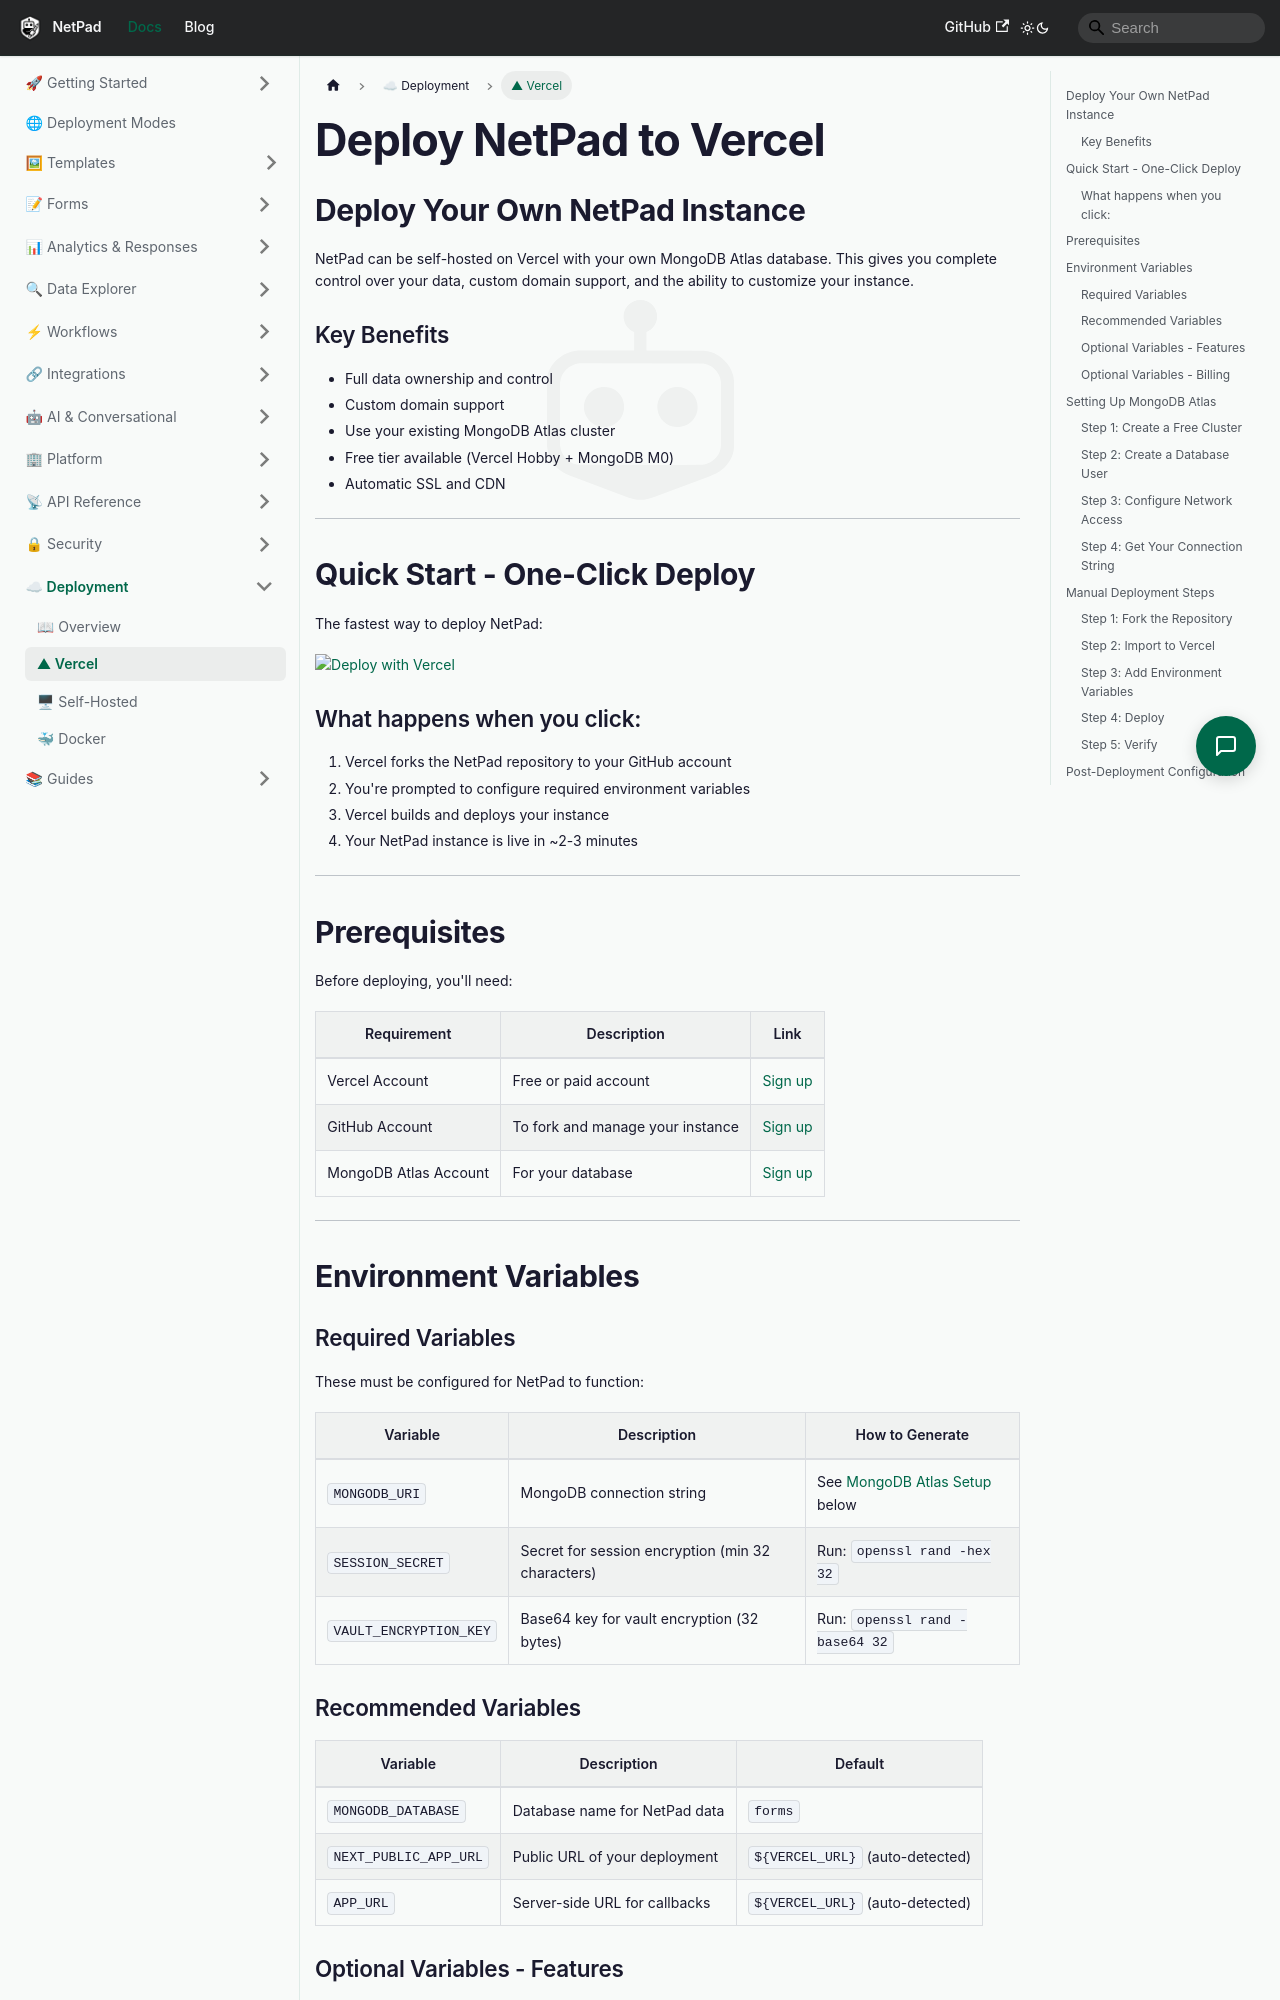

repository: mrlynn/netpad-docs · page: docs/deployment/vercel/index.html · generator: docusaurus

# Deploy NetPad to Vercel

## Deploy Your Own NetPad Instance

NetPad can be self-hosted on Vercel with your own MongoDB Atlas database. This gives you complete control over your data, custom domain support, and the ability to customize your instance.

### Key Benefits

- Full data ownership and control
- Custom domain support
- Use your existing MongoDB Atlas cluster
- Free tier available (Vercel Hobby + MongoDB M0)
- Automatic SSL and CDN

---

## Quick Start - One-Click Deploy

The fastest way to deploy NetPad:

[![Deploy with Vercel](https://vercel.com/button)](https://vercel.com/new/clone?repository-url=https%3A%2F%2Fgithub.com%2Fmrlynn%2Fnetpad-v3&env=MONGODB_URI,SESSION_SECRET,VAULT_ENCRYPTION_KEY&envDescription=Required%20environment%20variables%20for%20NetPad&envLink=https%3A%2F%2Fgithub.com%2Fmrlynn%2Fnetpad-v3%2Fblob%2Fmain%2Fdocs%2FDEPLOY.md&project-name=my-netpad&repository-name=my-netpad&demo-title=NetPad&demo-description=MongoDB-connected%20forms%2C%20workflows%2C%20and%20data%20explorer&demo-url=https%3A%2F%2Fnetpad.io)

### What happens when you click:

1. Vercel forks the NetPad repository to your GitHub account
2. You're prompted to configure required environment variables
3. Vercel builds and deploys your instance
4. Your NetPad instance is live in ~2-3 minutes

---

## Prerequisites

Before deploying, you'll need:

| Requirement | Description | Link |
|-------------|-------------|------|
| Vercel Account | Free or paid account | [Sign up](https://vercel.com/signup) |
| GitHub Account | To fork and manage your instance | [Sign up](https://github.com/signup) |
| MongoDB Atlas Account | For your database | [Sign up](https://www.mongodb.com/cloud/atlas/register) |

---

## Environment Variables

### Required Variables

These must be configured for NetPad to function:

| Variable | Description | How to Generate |
|----------|-------------|-----------------|
| `MONGODB_URI` | MongoDB connection string | See [MongoDB Atlas Setup](#setting-up-mongodb-atlas) below |
| `SESSION_SECRET` | Secret for session encryption (min 32 characters) | Run: `openssl rand -hex 32` |
| `VAULT_ENCRYPTION_KEY` | Base64 key for vault encryption (32 bytes) | Run: `openssl rand -base64 32` |
